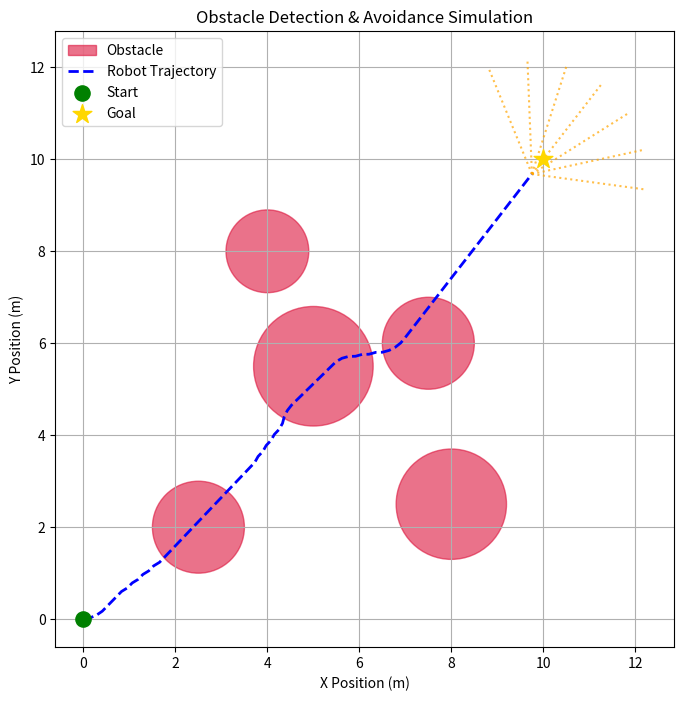

Source code (Python):
import matplotlib.pyplot as plt
import numpy as np


class ObstacleDetectionRobot:

  def __init__(self, start_pos=(0, 0), sensor_range=2.5, num_sensors=7):
    self.pos = np.array(start_pos, dtype=float)
    self.heading = 0.0  # Radians
    self.sensor_range = sensor_range
    self.num_sensors = num_sensors
    # Sensor field of view: -60 degrees to +60 degrees
    self.sensor_angles = np.linspace(-np.pi / 3, np.pi / 3, num_sensors)
    self.path = [self.pos.copy()]

  def detect_obstacles(self, obstacles):
    """Simulates ray-casting sensor readings against circular obstacles."""
    distances = np.full(self.num_sensors, self.sensor_range)

    for i, angle in enumerate(self.sensor_angles):
      ray_angle = self.heading + angle
      ray_dir = np.array([np.cos(ray_angle), np.sin(ray_angle)])

      for obs_pos, obs_radius in obstacles:
        d = np.array(obs_pos) - self.pos
        proj = np.dot(d, ray_dir)

        if proj > 0:  # Obstacle is in front of ray
          perp_dist = np.linalg.norm(d - proj * ray_dir)
          if perp_dist < obs_radius:
            hit_dist = proj - np.sqrt(obs_radius**2 - perp_dist**2)
            if 0 < hit_dist < distances[i]:
              distances[i] = hit_dist
    return distances

  def update(self, goal, obstacles, speed=0.15):
    """Updates robot heading and position based on sensor feedback."""
    sensor_dists = self.detect_obstacles(obstacles)
    min_dist = np.min(sensor_dists)
    front_idx = self.num_sensors // 2

    # Obstacle avoidance mode
    if min_dist < 1.2:
      left_clearance = np.mean(sensor_dists[:front_idx])
      right_clearance = np.mean(sensor_dists[front_idx + 1 :])

      # Turn away from obstacle toward open space
      if left_clearance > right_clearance:
        self.heading += 0.25  # Turn left
      else:
        self.heading -= 0.25  # Turn right
    else:
      # Navigation mode: head toward target
      goal_vector = np.array(goal) - self.pos
      target_angle = np.arctan2(goal_vector[1], goal_vector[0])
      angle_diff = (target_angle - self.heading + np.pi) % (
          2 * np.pi
      ) - np.pi
      self.heading += np.clip(angle_diff, -0.2, 0.2)

    # Step forward
    self.pos += speed * np.array([np.cos(self.heading), np.sin(self.heading)])
    self.path.append(self.pos.copy())


# --- Simulation Run ---
np.random.seed(42)
start_point = (0.0, 0.0)
target_point = (10.0, 10.0)

# Define Obstacles: [(x, y), radius]
obstacles = [
    ((2.5, 2.0), 1.0),
    ((5.0, 5.5), 1.3),
    ((7.5, 6.0), 1.0),
    ((4.0, 8.0), 0.9),
    ((8.0, 2.5), 1.2),
]

robot = ObstacleDetectionRobot(start_pos=start_point)

# Execute navigation loop
for _ in range(120):
  robot.update(target_point, obstacles)
  if np.linalg.norm(robot.pos - np.array(target_point)) < 0.5:
    print("Goal reached successfully!")
    break

# --- Plotting Simulation ---
fig, ax = plt.subplots(figsize=(8, 8))

# Draw Obstacles
for obs_pos, obs_radius in obstacles:
  circle = plt.Circle(
      obs_pos,
      obs_radius,
      color='crimson',
      alpha=0.6,
      label='Obstacle' if obs_pos == obstacles[0][0] else '',
  )
  ax.add_patch(circle)

# Draw Robot Trajectory
path_arr = np.array(robot.path)
ax.plot(
    path_arr[:, 0],
    path_arr[:, 1],
    'b--',
    linewidth=2,
    label='Robot Trajectory',
)
ax.scatter(*start_point, color='green', s=120, zorder=5, label='Start')
ax.scatter(
    *target_point, color='gold', marker='*', s=200, zorder=5, label='Goal'
)

# Draw Robot Sensor Rays at final step
final_sensor_dists = robot.detect_obstacles(obstacles)
for angle, dist in zip(robot.sensor_angles, final_sensor_dists):
  ray_angle = robot.heading + angle
  end_x = robot.pos[0] + dist * np.cos(ray_angle)
  end_y = robot.pos[1] + dist * np.sin(ray_angle)
  ax.plot(
      [robot.pos[0], end_x],
      [robot.pos[1], end_y],
      color='orange',
      linestyle=':',
      alpha=0.7,
  )

ax.set_title('Obstacle Detection & Avoidance Simulation')
ax.set_xlabel('X Position (m)')
ax.set_ylabel('Y Position (m)')
ax.legend(loc='upper left')
ax.set_aspect('equal')
plt.grid(True)
plt.show()
